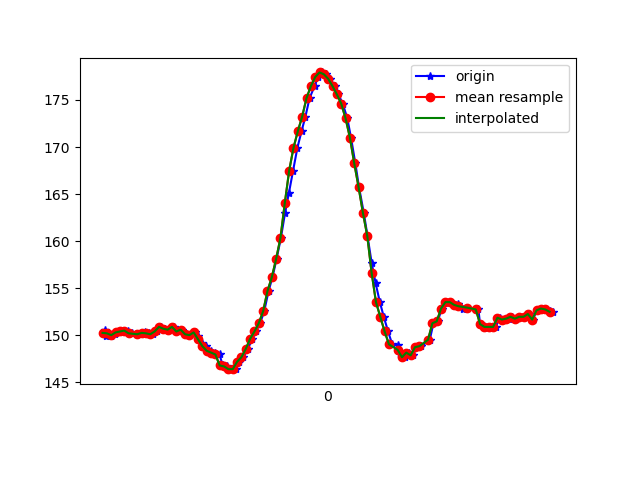

The file beside this chart, header and first rows:
1618545273913, 1240950072348442, 150.58594, -221.38672, -47.558594
1618545273917, 1240950091515821, 149.9, -221.8, -48.44
1618545273925, 1240950110530593, 150.2, -222, -49.22
1618545273941, 1240950129575887, 149.9, -222.1, -49.61
1618545273959, 1240950148590659, 150.1, -222.6, -49.22
1618545273978, 1240950167635953, 150.3, -222.6, -49.22
1618545273999, 1240950186742289, 150.4, -222.4, -48.93
1618545274018, 1240950205848625, 150.5, -222.8, -50.0
1618545274036, 1240950224863398, 150.2, -222.7, -49.61
1618545274060, 1240950244030777, 150.1, -222.4, -48.93
1618545274080, 1240950262984506, 150.2, -222.5, -50.2
1618545274094, 1240950282090843, 150.3, -222.6, -48.93
1618545274112, 1240950301105615, 150.2, -222.4, -49.51
1618545274131, 1240950320059345, 150.1, -222.8, -49.8
1618545274150, 1240950339135159, 150.4, -222.8, -49.22
1618545274169, 1240950358119410, 150.9, -222.7, -49.61
1618545274188, 1240950377164704, 150.7, -222.5, -49.61
1618545274207, 1240950396240519, 150.6, -222.4, -49.51
1618545274227, 1240950415285813, 150.9, -222.4, -49.51
1618545274246, 1240950434300585, 150.4, -222.3, -48.54
1618545274264, 1240950453345879, 150.6, -221.8, -48.73
1618545274283, 1240950472360651, 150.1, -222.7, -48.54
1618545274302, 1240950491375423, 150.0, -222.3, -48.54
1618545274324, 1240950510359674, 150.3, -221.8, -47.56
1618545274341, 1240950529404968, 149.9, -221.6, -48.44
1618545274359, 1240950548511304, 149.2, -222.9, -47.75
1618545274378, 1240950567587119, 148.8, -222.7, -46.88
1618545274398, 1240950586571370, 148.3, -222.8, -47.07
1618545274418, 1240950605586142, 148.1, -223, -46.88
1618545274439, 1240950624600915, 147.9, -222.7, -47.46
1618545274454, 1240950643676729, 146.8, -223, -47.46
1618545274473, 1240950662722023, 146.7, -223.3, -48.44
1618545274493, 1240950681828359, 146.4, -223.1, -47.85
1618545274515, 1240950700873653, 146.4, -223.4, -48.54
1618545274531, 1240950720041032, 147.2, -223.6, -46.88
1618545274549, 1240950738964240, 147.7, -222.8, -47.36
1618545274569, 1240950758166672, 148.5, -222.4, -48.44
1618545274591, 1240950777242487, 149.6, -221.6, -48.14
1618545274607, 1240950796165695, 150.4, -221.3, -49.12
1618545274626, 1240950815272032, 151.3, -220.8, -48.14
1618545274645, 1240950834286804, 152.5, -220, -47.07
1618545274665, 1240950853362619, 154.7, -219.3, -45.8
1618545274683, 1240950872377391, 156.2, -218.6, -45.31
1618545274702, 1240950891422685, 158.1, -217.6, -45.61
1618545274722, 1240950910406936, 160.4, -216.8, -45.02
1618545274741, 1240950929513272, 163, -215.7, -43.55
1618545274759, 1240950948528044, 165.1, -215.1, -42.68
1618545274778, 1240950967542817, 167.5, -214, -41.31
1618545274798, 1240950986496546, 169.9, -213.9, -40.14
1618545274817, 1240951005480797, 171.7, -213.2, -38.67
1618545274835, 1240951024617655, 173.2, -213.8, -40.04
1618545274854, 1240951043662948, 175.2, -213.7, -38.48
1618545274877, 1240951062677721, 176.5, -213.2, -38.87
1618545274893, 1240951081784057, 177.4, -213.6, -38.87
1618545274911, 1240951100798829, 177.9, -214.6, -40.04
1618545274930, 1240951119935687, 177.7, -214.2, -40.53
1618545274949, 1240951138919938, 177.2, -214.2, -41.89
1618545274969, 1240951157934710, 176.5, -213.7, -42.58
1618545274987, 1240951176918961, 175.6, -214.3, -42.58
1618545275007, 1240951195872691, 174.6, -214.3, -42.58
1618545275028, 1240951214948506, 173, -214.1, -43.16
... 48 more rows
